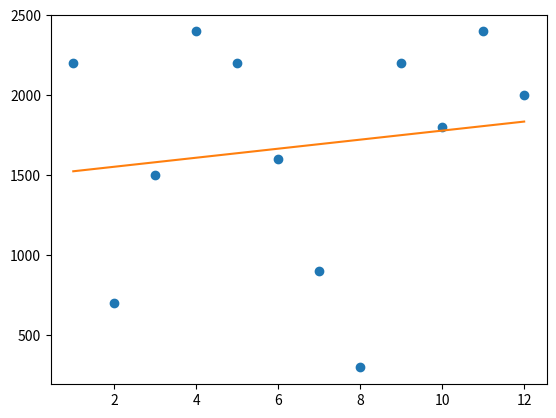

This chart was generated by the following Python code:
'''basic essentials'''
#from scipy.spatial import distance
from matplotlib import pyplot as plt

def euclidean_distance(pt1, pt2):
	#distance.euclidean(pt1, pt2)
	return sum([(pt1[n] - pt2[n])**2 for n in range(len(pt1))])**0.5

def manhattan_distance(pt1, pt2):
	#distance.cityblock(pt1, pt2)
	return sum([abs(pt1[n] - pt2[n]) for n in range (len(pt1))])

def hamming_distance(pt1, pt2, percentage = True):
	#distance.hamming(pt1, pt2)
	dist  = len([True for n in range(len(pt1)) if pt1[n] != pt2[n]])
	return dist/len(pt1) if percentage else dist


def print_distances(sets, funcs):
	for s in sets:
		if len(s[0]) == len(s[1]):
			print('\nset:', *s)
			for name, func in funcs.items():
		  		print('\t',name, func(*s))


#visualize
dataset = ([3,6], [8,0]), ([8,9,11], [6,9,14]), ([1,2], [2,100]), ([8,9,11], [6,9,14])
distances = {'euclidean: ': euclidean_distance,
		 'manhattan: ' : manhattan_distance,
		 'hamming: ' : hamming_distance}

print_distances(dataset, distances)
print()


def line_eq(data, m, b):
	#y = mx + b (y = slope * x + intercept of y)  =  0 * x + b  =  0 + b  =  b
	return [m*x + b for x in data]

def total_loss(data, test_data, m, b):
	#find how bad the model prediction is
	line = line_eq(data, m, b)
	loss = 0
	for i in range (len(line)):
		loss += (test_data[i] - line[i])**2
	return loss

def datafit(data, test_data, mset, bset):
	#select best m and b values
	dataset = {}
	for m in range(len(mset)):
		for b in range(len(bset)):
			dataset[total_loss(data, test_data, m, b)] = m, b
	imin = min(dataset)
	return dataset[imin], imin


#gradient descent for intercept
def get_gradient_at_b(x,y, b, m):
        diff = sum([y[i] - (m*x[i]+b) for i in range(len(x))])
        b_gradient = -2/len(x) * diff
        return b_gradient

#gradient descent for slope
def get_gradient_at_m(x, y, b, m):
        diff = sum([x[n] * (y[n] - (m * x[n] + b)) for n in range(len(x))])
        m_gradient = -2/len(x) * diff
        return m_gradient

def step_gradient(b_current, m_current, x, y, learning_rate):
	b_gradient = get_gradient_at_b(x, y, b_current, m_current)
	m_gradient = get_gradient_at_m(x, y, b_current, m_current)
	b = b_current - (learning_rate * b_gradient)
	m = m_current - (learning_rate * m_gradient)
	return b, m

def gradient_descent(x, y, learning_rate, num_iterations):
	b,m = 0,0
	for num in range(num_iterations):
		b,m = step_gradient(b,m, x,y, learning_rate)
	return b,m

def plot_gradient(ds1, ds2, learning_rate = 0.01, iterations = 1200):
        b,m = gradient_descent(ds1, ds2, learning_rate, iterations)
        y = [m*x + b for x in ds1]
        plt.plot(ds1, ds2, "o")
        plt.plot(ds1, y)
        plt.show()        

months = [month for month in range(1,13)]
revenue = [2200, 700, 1500, 2400, 2200, 1600, 900, 300, 2200, 1800, 2400, 2000]

plot_gradient(months, revenue)

